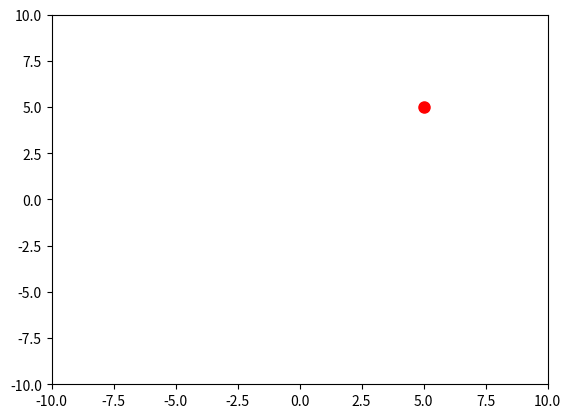

This chart was generated by the following Python code:
import matplotlib.pyplot as plt

# Define as coordenadas do ponto A
x = 5
y = 5

# Define as propriedades do ponto A
point_size = 8
point_char = 'o'
point_color = 'red'

# Cria uma figura
fig, ax = plt.subplots()

# Plota o ponto A
ax.plot(x, y, marker=point_char, markersize=point_size, color=point_color)

# Define o tamanho dos eixos
ax.set_xlim([-10, 10])
ax.set_ylim([-10, 10])

# Exibe o gráfico
plt.show()
